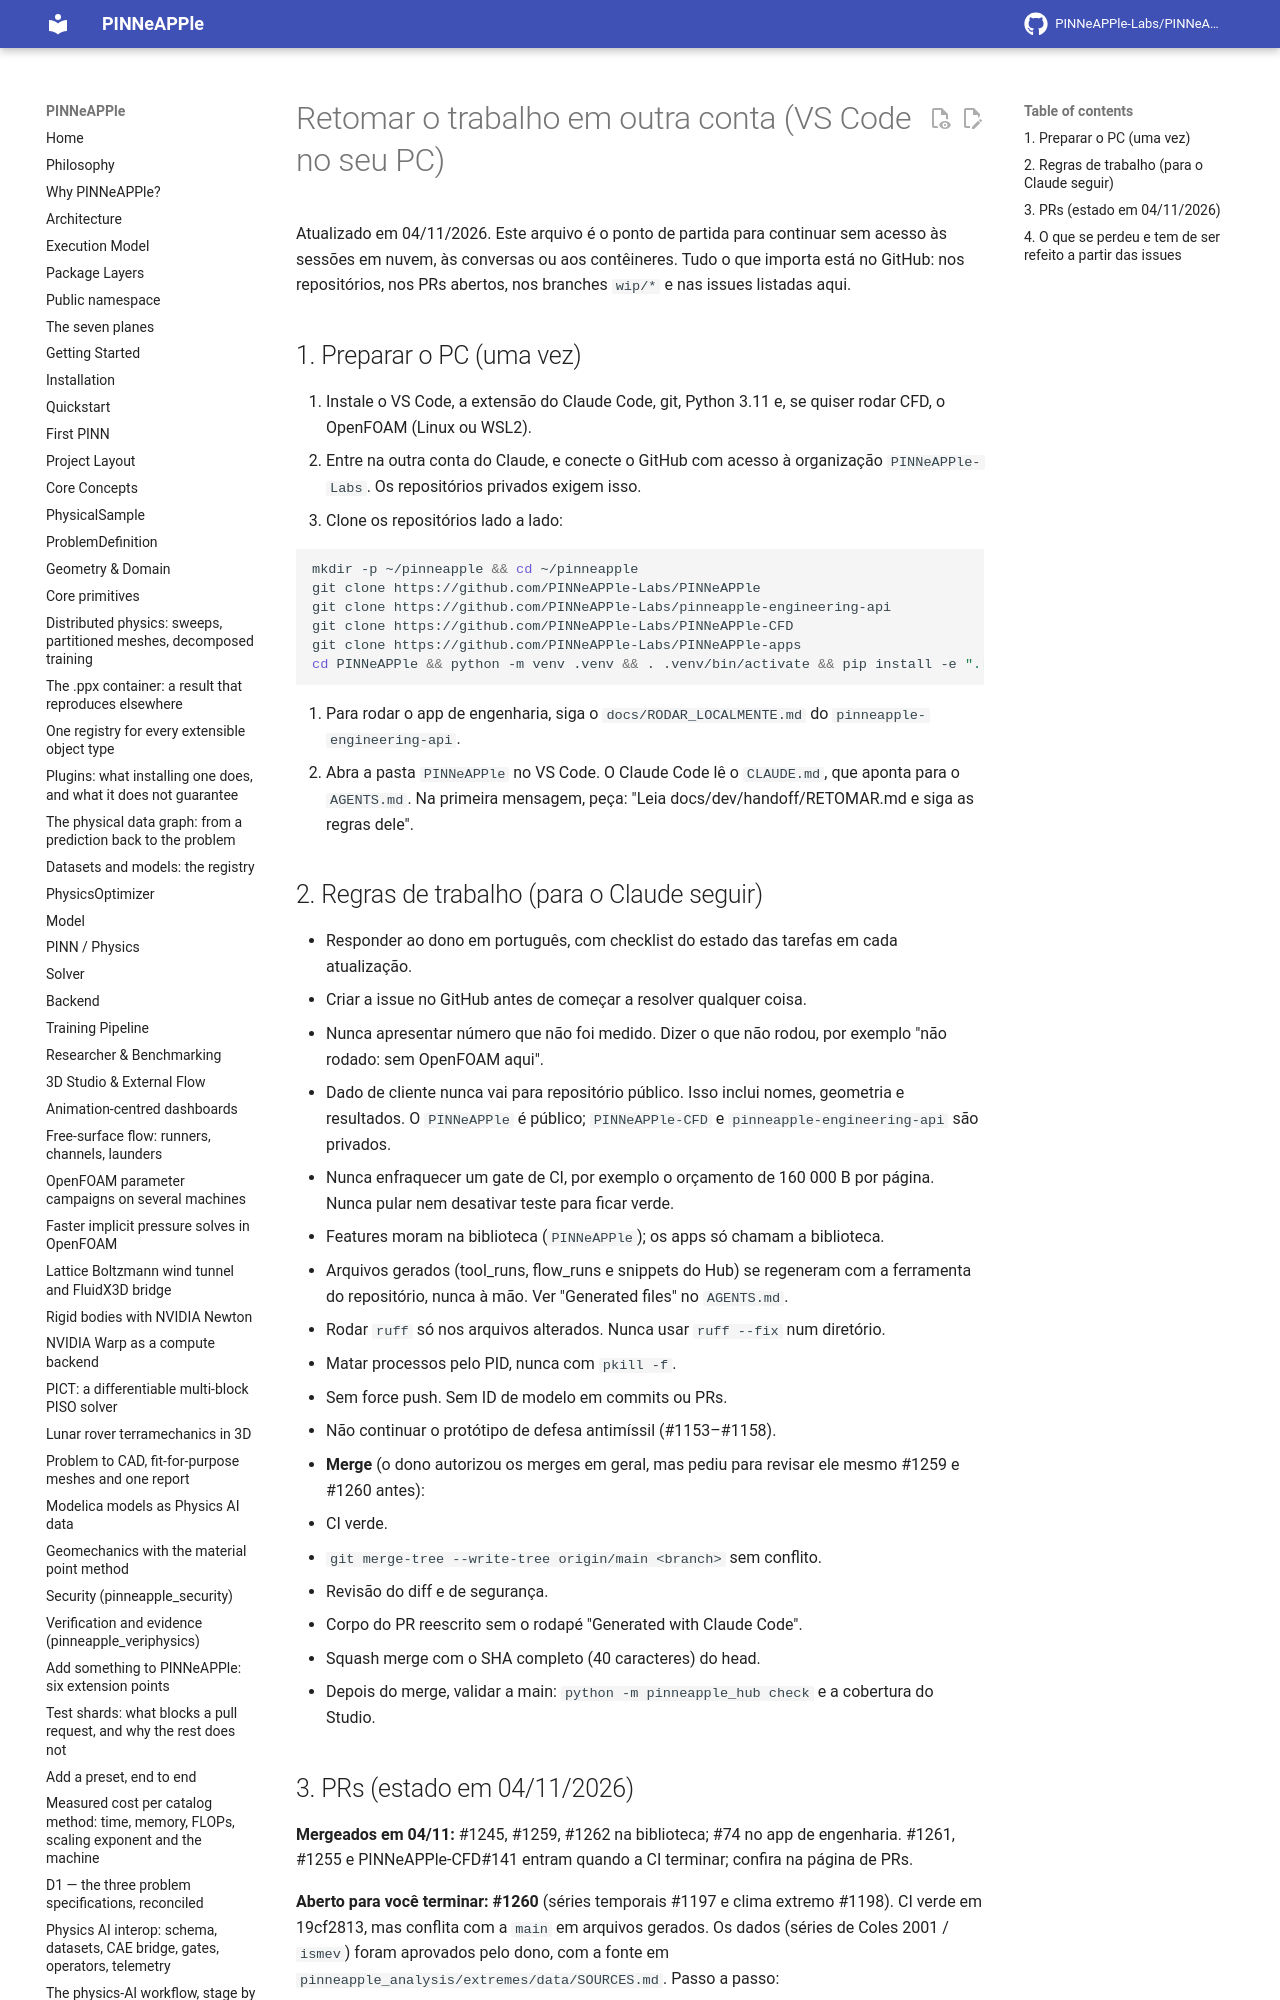

repository: PINNeAPPle-Labs/PINNeAPPle · page: dev/handoff/RETOMAR/index.html · generator: mkdocs

# Retomar o trabalho em outra conta (VS Code no seu PC)

Atualizado em 04/11/2026. Este arquivo é o ponto de partida para continuar sem acesso às sessões em nuvem, às conversas
ou aos contêineres. Tudo o que importa está no GitHub: nos repositórios, nos PRs abertos, nos branches `wip/*` e nas
issues listadas aqui.

## 1. Preparar o PC (uma vez)

1. Instale o VS Code, a extensão do Claude Code, git, Python 3.11 e, se quiser rodar CFD, o OpenFOAM (Linux ou WSL2).
2. Entre na outra conta do Claude, e conecte o GitHub com acesso à organização `PINNeAPPle-Labs`. Os repositórios
   privados exigem isso.
3. Clone os repositórios lado a lado:

   ```bash
   mkdir -p ~/pinneapple && cd ~/pinneapple
   git clone https://github.com/PINNeAPPle-Labs/PINNeAPPle
   git clone https://github.com/PINNeAPPle-Labs/pinneapple-engineering-api
   git clone https://github.com/PINNeAPPle-Labs/PINNeAPPle-CFD
   git clone https://github.com/PINNeAPPle-Labs/PINNeAPPle-apps
   cd PINNeAPPle && python -m venv .venv && . .venv/bin/activate && pip install -e ".[dev]"
   ```

4. Para rodar o app de engenharia, siga o `docs/RODAR_LOCALMENTE.md` do `pinneapple-engineering-api`.
5. Abra a pasta `PINNeAPPle` no VS Code. O Claude Code lê o `CLAUDE.md`, que aponta para o `AGENTS.md`. Na primeira
   mensagem, peça: "Leia docs/dev/handoff/RETOMAR.md e siga as regras dele".
